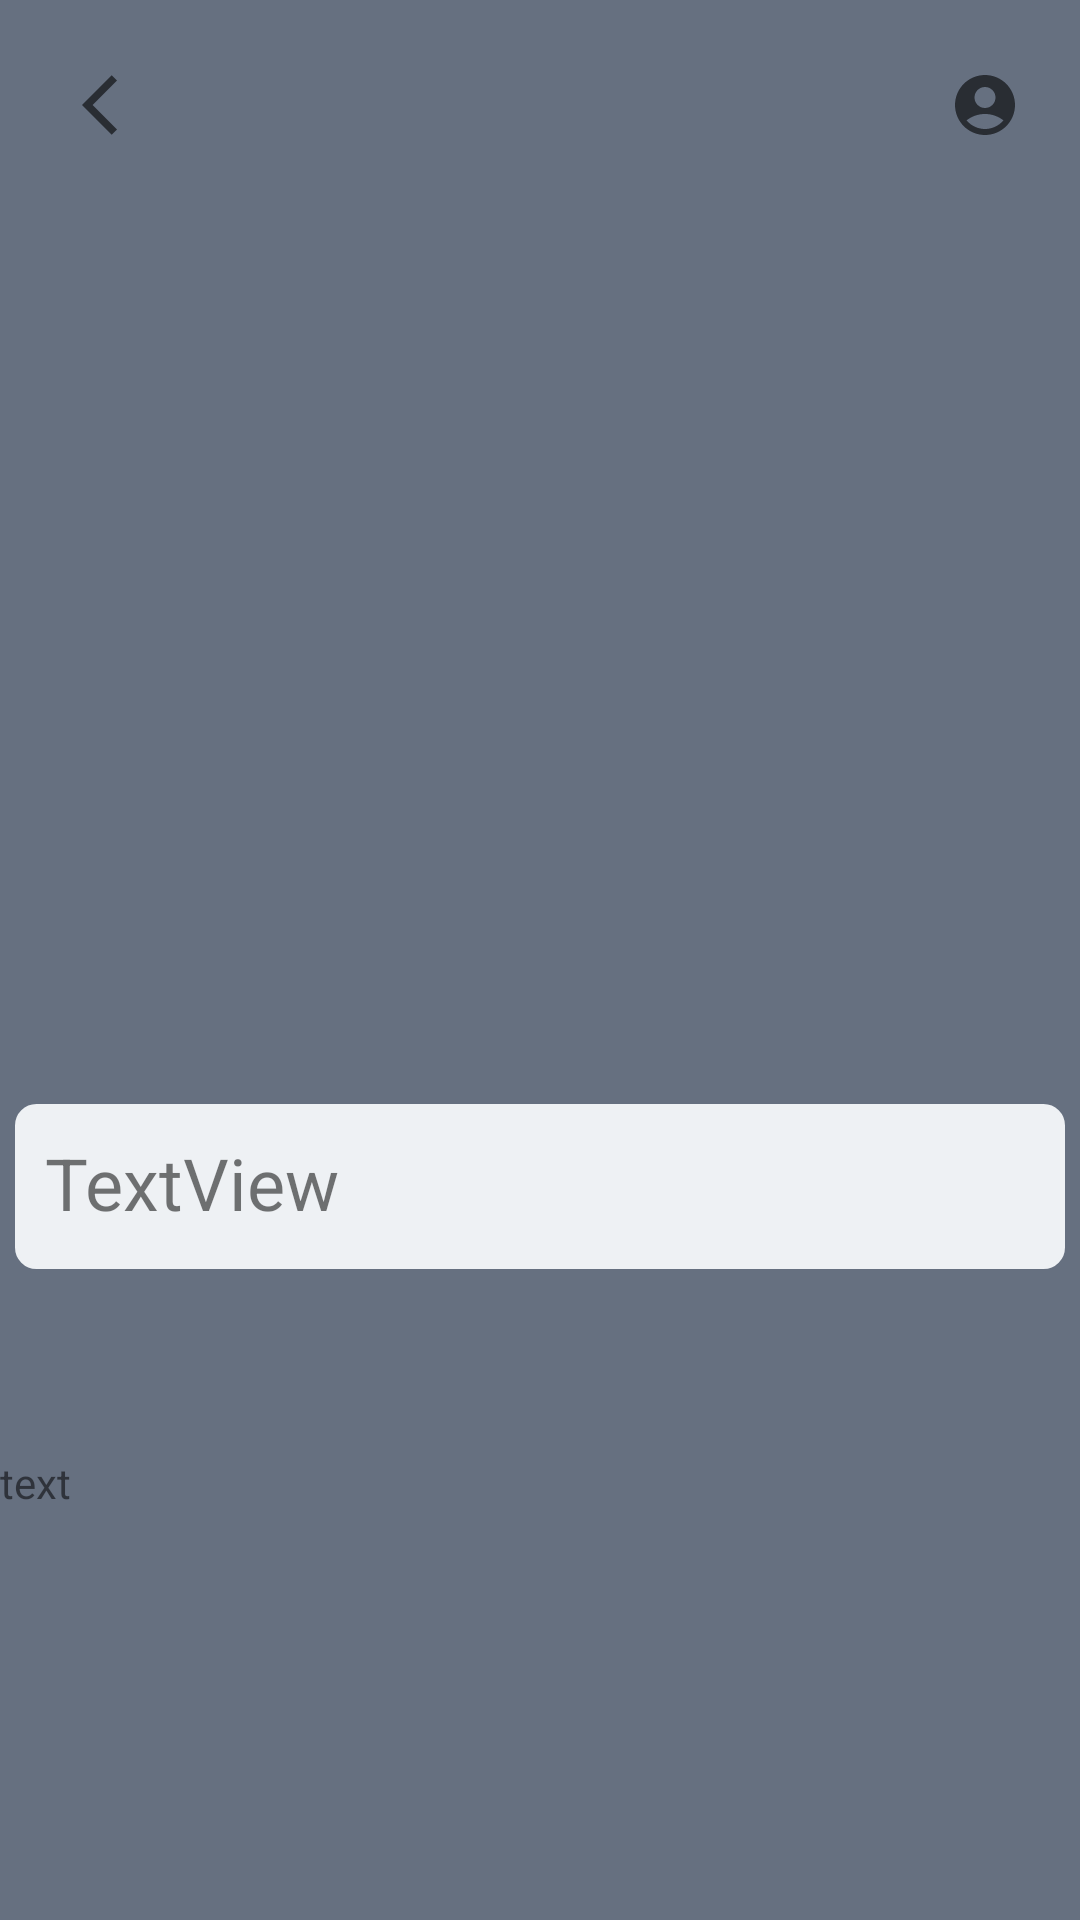

Here is an Android app screen rendered from its layout file. Give the layout XML and the strings, colors and styles it references.
<!-- AndroidManifest.xml: application theme Theme.Appuk -->
<!-- res/layout/detail_pupuk_activity.xml -->
<?xml version="1.0" encoding="utf-8"?>
<androidx.constraintlayout.widget.ConstraintLayout xmlns:android="http://schemas.android.com/apk/res/android"
    xmlns:app="http://schemas.android.com/apk/res-auto"
    xmlns:tools="http://schemas.android.com/tools"
    android:layout_width="match_parent"
    android:layout_height="match_parent"
    android:background="#667080"
    android:backgroundTint="#667080"
    tools:context=".detaildata.DetailPupukActivity">

    <Button
        android:id="@+id/tombol_kembali2"
        style="?android:attr/borderlessButtonStyle"
        android:layout_width="46dp"
        android:layout_height="46dp"
        android:backgroundTint="#FFFFFF"
        android:drawableLeft="@drawable/ic_baseline_arrow_back_ios_24"
        app:layout_constraintBottom_toBottomOf="parent"
        app:layout_constraintEnd_toEndOf="parent"
        app:layout_constraintHorizontal_bias="0.036"
        app:layout_constraintStart_toStartOf="parent"
        app:layout_constraintTop_toTopOf="parent"
        app:layout_constraintVertical_bias="0.02" />

    <Button
        android:id="@+id/tombol_akun2"
        style="?android:attr/borderlessButtonStyle"
        android:layout_width="46dp"
        android:layout_height="46dp"
        android:drawableLeft="@drawable/ic_baseline_account_circle_24"
        app:layout_constraintBottom_toBottomOf="parent"
        app:layout_constraintEnd_toEndOf="parent"
        app:layout_constraintHorizontal_bias="0.956"
        app:layout_constraintStart_toStartOf="parent"
        app:layout_constraintTop_toTopOf="parent"
        app:layout_constraintVertical_bias="0.02" />

    <ImageView
        android:id="@+id/imageView4"
        android:layout_width="734dp"
        android:layout_height="845dp"
        android:layout_marginTop="92dp"
        app:layout_constraintBottom_toBottomOf="parent"
        app:layout_constraintEnd_toEndOf="parent"
        app:layout_constraintHorizontal_bias="0.501"
        app:layout_constraintStart_toStartOf="parent"
        app:layout_constraintTop_toTopOf="parent"
        app:layout_constraintVertical_bias="0.0"
        app:srcCompat="@drawable/logos_white" />

    <Button
        android:id="@+id/register_button4"
        android:layout_width="178dp"
        android:layout_height="67dp"
        android:backgroundTint="#393F48"
        android:text="Beli"
        android:textColor="#FFFFFF"
        app:cornerRadius="40dp"
        app:layout_constraintBottom_toBottomOf="parent"
        app:layout_constraintEnd_toEndOf="parent"
        app:layout_constraintHorizontal_bias="0.819"
        app:layout_constraintStart_toStartOf="parent"
        app:layout_constraintTop_toTopOf="@+id/imageView7"
        app:layout_constraintVertical_bias="0.492" />

    <ImageView
        android:id="@+id/gambar_pupuk_detail"
        android:layout_width="match_parent"
        android:layout_height="341dp"
        app:layout_constraintBottom_toBottomOf="parent"
        app:layout_constraintEnd_toEndOf="parent"
        app:layout_constraintHorizontal_bias="0.493"
        app:layout_constraintStart_toStartOf="parent"
        app:layout_constraintTop_toTopOf="parent"
        app:layout_constraintVertical_bias="0.09"
        tools:srcCompat="@tools:sample/avatars" />

    <ImageView
        android:id="@+id/imageView7"
        android:layout_width="596dp"
        android:layout_height="358dp"
        android:layout_marginTop="712dp"
        app:layout_constraintBottom_toBottomOf="parent"
        app:layout_constraintEnd_toEndOf="parent"
        app:layout_constraintHorizontal_bias="0.502"
        app:layout_constraintStart_toStartOf="parent"
        app:layout_constraintTop_toTopOf="parent"
        app:layout_constraintVertical_bias="0.17000002"
        app:srcCompat="@drawable/silver_logos" />

    <TextView
        android:id="@+id/harga_pupuk_detail"
        android:layout_width="115dp"
        android:layout_height="22dp"
        android:text="TextView"
        android:textColor="@color/white"
        android:textSize="18sp"
        app:layout_constraintBottom_toBottomOf="parent"
        app:layout_constraintEnd_toEndOf="parent"
        app:layout_constraintHorizontal_bias="0.197"
        app:layout_constraintStart_toStartOf="parent"
        app:layout_constraintTop_toTopOf="@+id/imageView7"
        app:layout_constraintVertical_bias="0.497" />

    <TextView
        android:id="@+id/nama_pupuk_produk"
        android:layout_width="350dp"
        android:layout_height="55dp"
        android:background="@drawable/nama_produk_pupuk"
        android:backgroundTint="#EEF1F4"
        android:text="TextView"
        android:textSize="24sp"
        app:layout_constraintBottom_toBottomOf="parent"
        app:layout_constraintEnd_toEndOf="parent"
        app:layout_constraintHorizontal_bias="0.49"
        app:layout_constraintStart_toStartOf="parent"
        app:layout_constraintTop_toBottomOf="@+id/gambar_pupuk_detail"
        app:layout_constraintVertical_bias="0.0" />

    <include
        android:id="@+id/include2"
        layout="@layout/content_scrolling_pupuk"
        android:layout_width="match_parent"
        android:layout_height="214dp"
        android:layout_marginTop="8dp"
        android:layout_marginBottom="8dp"
        app:layout_constraintBottom_toTopOf="@+id/imageView7"
        app:layout_constraintEnd_toEndOf="parent"
        app:layout_constraintStart_toStartOf="parent"
        app:layout_constraintTop_toBottomOf="@+id/nama_pupuk_produk" />

    <ImageView
        android:id="@+id/tombol_kembali_pupuk_detail"
        android:layout_width="46dp"
        android:layout_height="46dp"
        android:padding="16dp"
        app:layout_constraintBottom_toBottomOf="parent"
        app:layout_constraintEnd_toEndOf="parent"
        app:layout_constraintHorizontal_bias="0.043"
        app:layout_constraintStart_toStartOf="parent"
        app:layout_constraintTop_toTopOf="parent"
        app:layout_constraintVertical_bias="0.02" />

    <ImageView
        android:id="@+id/tombol_akun_pupuk_detail"
        android:layout_width="46dp"
        android:layout_height="46dp"
        android:padding="16dp"
        app:layout_constraintBottom_toBottomOf="parent"
        app:layout_constraintEnd_toEndOf="parent"
        app:layout_constraintHorizontal_bias="0.956"
        app:layout_constraintStart_toStartOf="parent"
        app:layout_constraintTop_toTopOf="parent"
        app:layout_constraintVertical_bias="0.018" />

</androidx.constraintlayout.widget.ConstraintLayout>
<!-- res/layout/content_scrolling_pupuk.xml (included above) -->
<?xml version="1.0" encoding="utf-8"?>
<androidx.core.widget.NestedScrollView xmlns:android="http://schemas.android.com/apk/res/android"
    xmlns:app="http://schemas.android.com/apk/res-auto"
    xmlns:tools="http://schemas.android.com/tools"
    android:layout_width="match_parent"
    android:layout_height="match_parent"
    app:layout_behavior="@string/appbar_scrolling_view_behavior"
    tools:context=".detaildata.DetailPupukActivity"
    tools:showIn="@layout/detail_pupuk_activity">

    <TextView
        android:id="@+id/keterangan_pupuk"
        android:layout_width="wrap_content"
        android:layout_height="wrap_content"
        android:layout_margin="@dimen/text_margin"
        android:text="text" />

</androidx.core.widget.NestedScrollView>
<!-- resources referenced by this layout -->
<resources>
  <color name="white">#FFFFFFFF</color>
  <!-- drawable ic_baseline_account_circle_24 (drawable) -->
  <vector android:height="24dp" android:tint="@null"
      android:viewportHeight="24" android:viewportWidth="24"
      android:width="24dp" xmlns:android="http://schemas.android.com/apk/res/android">
      <path android:fillColor="?attr/colorControlNormal" android:pathData="M12,2C6.48,2 2,6.48 2,12s4.48,10 10,10s10,-4.48 10,-10S17.52,2 12,2zM12,6c1.93,0 3.5,1.57 3.5,3.5S13.93,13 12,13s-3.5,-1.57 -3.5,-3.5S10.07,6 12,6zM12,20c-2.03,0 -4.43,-0.82 -6.14,-2.88C7.55,15.8 9.68,15 12,15s4.45,0.8 6.14,2.12C16.43,19.18 14.03,20 12,20z"/>
  </vector>
  <!-- drawable ic_baseline_arrow_back_ios_24 (drawable) -->
  <vector android:height="24dp" android:tint="@null"
      android:viewportHeight="24" android:viewportWidth="24"
      android:width="24dp" xmlns:android="http://schemas.android.com/apk/res/android">
      <path android:fillColor="?attr/colorControlNormal" android:pathData="M11.67,3.87L9.9,2.1 0,12l9.9,9.9 1.77,-1.77L3.54,12z"/>
  </vector>
  <!-- drawable nama_produk_pupuk (drawable) -->
  <?xml version="1.0" encoding="utf-8"?>
  <shape xmlns:android="http://schemas.android.com/apk/res/android" android:shape="rectangle" >
      <solid android:color="#EEF1F4" />
      <stroke android:width="1dip" android:color="#EEF1F4"/>
      <corners android:radius="20px" />
      <padding android:bottom="10dp" android:left="10dp" android:right="10dp" android:top="10dp"/>
  </shape>
  <!-- drawable silver_logos (drawable) -->
  <?xml version="1.0" encoding="utf-8"?>
  <selector xmlns:android="http://schemas.android.com/apk/res/android">
      <item>
          <shape android:shape="rectangle">
              <solid android:color="#667080"/>
              <corners android:radius="300dp"/>
          </shape>
      </item>
  </selector>
  <style name="Theme.Appuk" parent="Theme.MaterialComponents.DayNight.DarkActionBar">
          
          <item name="colorPrimary">#4CAD73</item>
          <item name="colorPrimaryVariant">#4CAD73</item>
          <item name="colorOnPrimary">@color/white</item>
          
          <item name="colorSecondary">@color/teal_200</item>
          <item name="colorSecondaryVariant">@color/teal_700</item>
          <item name="colorOnSecondary">@color/black</item>
          
          <item name="android:statusBarColor" tools:targetApi="l">?attr/colorPrimaryVariant</item>
          
      </style>
  <color name="teal_200">#FF03DAC5</color>
  <color name="teal_700">#FF018786</color>
  <color name="black">#FF000000</color>
</resources>
